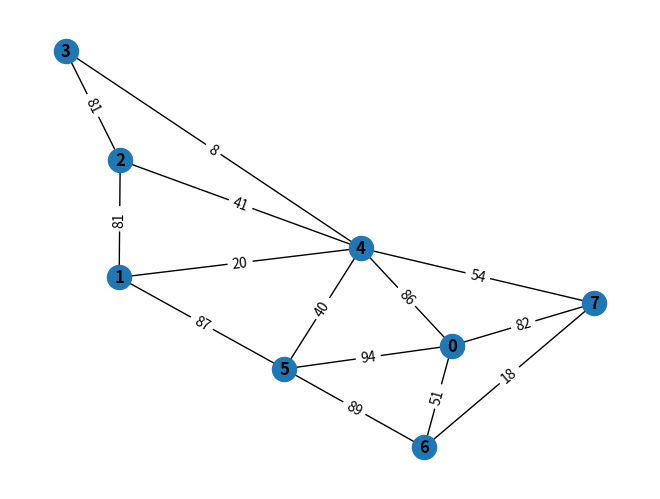

The script that saved this image:
import heapq
import networkx as nx
import matplotlib.pyplot as plt


# Функція для знаходження мінімального шляху в графі
def minimum_spanning_tree(graph, start):
    # Створюємо порожній список відвіданих вершин та додаємо початкову вершину
    visited_vertices = set([start])
    # Створюємо список ребер
    edges = [
        (cost, start, to)
        for to, cost in enumerate(graph[start])
        if cost > 0
    ]
    heapq.heapify(edges)
    # Записуємо ребра, які складають мінімальне дерево
    mst_edges = []
    # Проходимо по всіх ребрах графу
    while edges:
        cost, frm, to = heapq.heappop(edges)
        # Якщо вершина 'to' ще не відвідана, додаємо її до списку відвіданих та додаємо ребро до мінімального дерева
        if to not in visited_vertices:
            visited_vertices.add(to)
            mst_edges.append((frm, to, cost))
            # Додаємо усі ребра, які виходять з вершини 'to' до списку ребер
            for to_next, cost in enumerate(graph[to]):
                if cost > 0 and to_next not in visited_vertices:
                    heapq.heappush(edges, (cost, to, to_next))
    return mst_edges


# Вхідна матриця
matrix = [
    [0, 0, 0, 0, 86, 94, 51, 82],
    [0, 0, 81, 0, 20, 87, 0, 0],
    [0, 81, 0, 83, 41, 0, 0, 0],
    [0, 0, 81, 0, 0, 0, 0, 0],
    [86, 20, 41, 8, 0, 40, 0, 54],
    [94, 87, 0, 0, 40, 0, 89, 0],
    [51, 0, 0, 0, 0, 89, 0, 18],
    [82, 0, 0, 0, 54, 0, 18, 0]
]

# Відображення графу
graph = {}
for i in range(len(matrix)):
    graph[i] = {}
    for j in range(len(matrix[i])):
        if matrix[i][j] != 0:
            graph[i][j] = matrix[i][j]

print("Graph:")

# Створення графу
G = nx.Graph()
for i in range(len(matrix)):
    for j in range(len(matrix[i])):
        if matrix[i][j] != 0:
            G.add_edge(i, j, weight=matrix[i][j])

# Відображення графу
pos = nx.spring_layout(G)
nx.draw(G, pos, with_labels=True, font_weight='bold')
labels = nx.get_edge_attributes(G, 'weight')
nx.draw_networkx_edge_labels(G, pos, edge_labels=labels)
plt.show()
